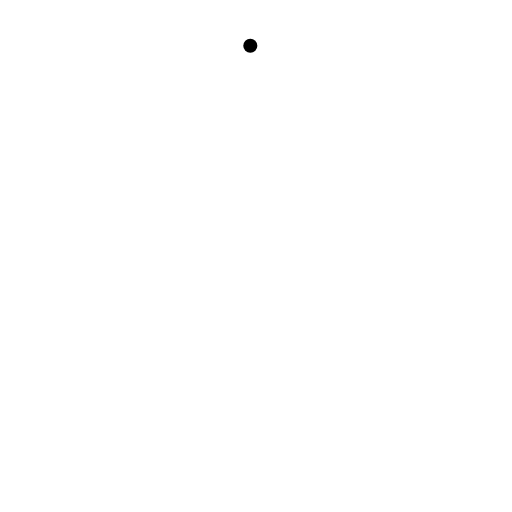
t = 0.00 s
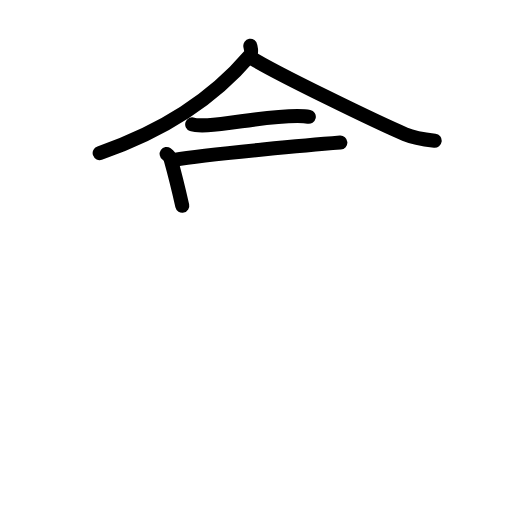
t = 4.33 s
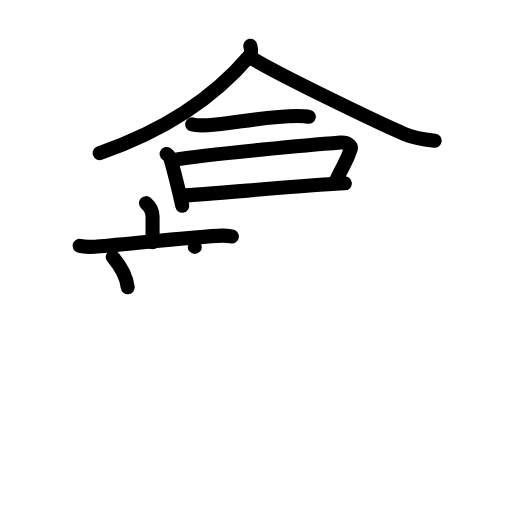
t = 9.00 s
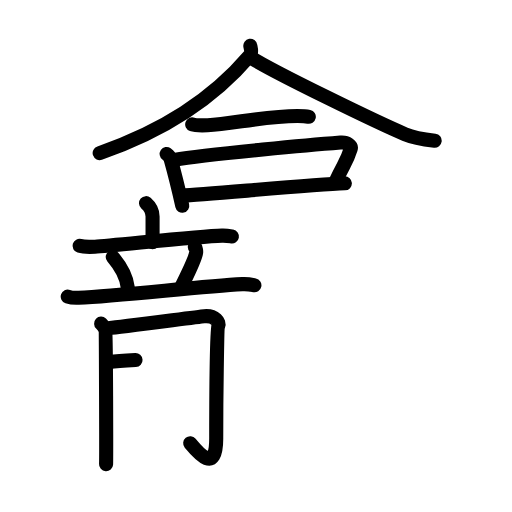
t = 13.25 s
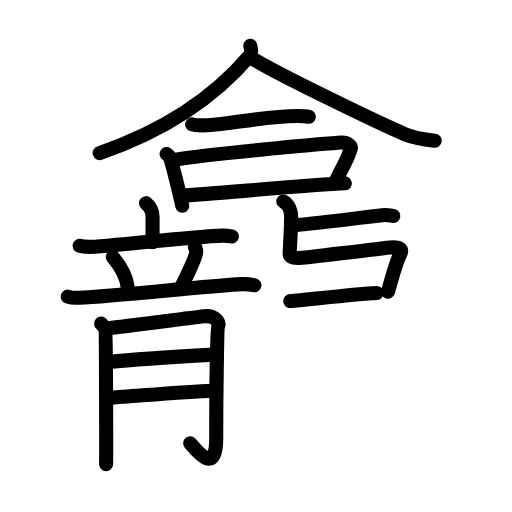
t = 17.75 s
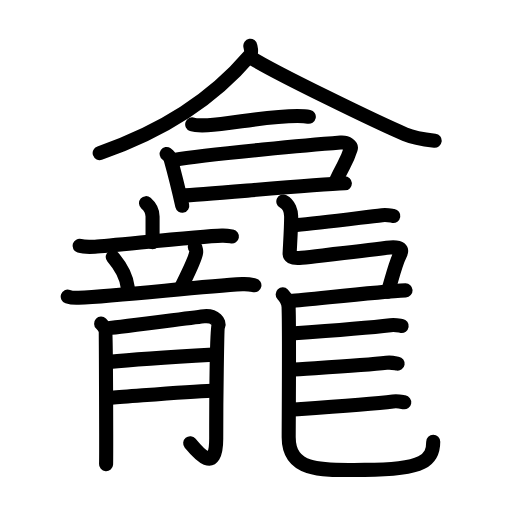
t = 22.00 s

The animated SVG that drew these frames (rendered in a browser with its animation timeline set to each time). Animation: 72 SMIL elements (animate=72); one cycle of 22.00 s.

<?xml version="1.0" encoding="UTF-8"?>
<!--
AniKanjiVG is licensed by CC-BY-SA Paul C. Sommerhoff (https://bitbucket.org/sommerhoff/anikanjivg).
AniKanjiVG uses KanjiVG which is licensed by CC-BY-SA Ulrich Apel (http://kanjivg.tagaini.net).
See also http://creativecommons.org/licenses/by-sa/3.0/
-->
<svg xmlns:kvg='http://kanjivg.tagaini.net' xmlns='http://www.w3.org/2000/svg' width='109' height='109' viewBox='0 0 109 109' style='fill:none;stroke:#000000;stroke-width:3;stroke-linecap:round;stroke-linejoin:round;' id="kvg:kanji_09f95"><g id="kvg:09f95" kvg:element="龕"><g id="kvg:09f95-g1" kvg:element="合" kvg:position="top"><g id="kvg:09f95-g2" kvg:position="top"><g id="kvg:09f95-g3" kvg:element="人" kvg:radical="nelson"><path id="kvg:09f95-s1" kvg:type="㇒" d="M53.29,9.75c0.09,0.54,0.44,1.44-0.18,2.16c-4.28,5.03-13.63,14.4-31.89,20.68"><animate attributeName="d" begin="0.0s" dur="0.5s" from="M53.29,9.75C53.29,9.75,53.29,9.75,53.29,9.75" to="M53.29,9.75c0.09,0.54,0.44,1.44-0.18,2.16" />
<animate attributeName="d" begin="0.5s" dur="0.5s" from="M53.29,9.75c0.09,0.54,0.44,1.44-0.18,2.16c0,0,0,0,0,0,0" to="M53.29,9.75c0.09,0.54,0.44,1.44-0.18,2.16c-4.28,5.03-13.63,14.4-31.89,20.68" />
</path>
<path id="kvg:09f95-s2" kvg:type="㇏" d="M53.21,12.14c5.15,3.29,27.32,14.02,33,16.42c1.93,0.82,4.4,1.17,6.33,1.4"><animate attributeName="d" begin="1.0s" dur="0.5s" from="M53.21,12.14C53.21,12.14,53.21,12.14,53.21,12.14" to="M53.21,12.14c5.15,3.29,27.32,14.02,33,16.42" />
<animate attributeName="d" begin="1.5s" dur="0.5s" from="M53.21,12.14c5.15,3.29,27.32,14.02,33,16.42c0,0,0,0,0,0,0" to="M53.21,12.14c5.15,3.29,27.32,14.02,33,16.42c1.93,0.82,4.4,1.17,6.33,1.4" />
<animate attributeName="d" begin="0s" dur="1.0s" from="M-100,-100" to="M-100,-100" />
</path>
</g>
<g id="kvg:09f95-g4" kvg:element="一"><path id="kvg:09f95-s3" kvg:type="㇐" d="M40.92,26.49c0.49,0.17,2.77,0.19,3.26,0.17c5.09-0.2,11.87-1.94,19.15-1.97c0.82,0,2,0.08,2.41,0.17"><animate attributeName="d" begin="2.0s" dur="0.3333333333333333s" from="M40.92,26.49C40.92,26.49,40.92,26.49,40.92,26.49" to="M40.92,26.49c0.49,0.17,2.77,0.19,3.26,0.17" />
<animate attributeName="d" begin="2.3333333333333335s" dur="0.3333333333333333s" from="M40.92,26.49c0.49,0.17,2.77,0.19,3.26,0.17c0,0,0,0,0,0,0" to="M40.92,26.49c0.49,0.17,2.77,0.19,3.26,0.17c5.09-0.2,11.87-1.94,19.15-1.97" />
<animate attributeName="d" begin="2.6666666666666665s" dur="0.3333333333333333s" from="M40.92,26.49c0.49,0.17,2.77,0.19,3.26,0.17c5.09-0.2,11.87-1.94,19.15-1.97c0,0,0,0,0,0,0" to="M40.92,26.49c0.49,0.17,2.77,0.19,3.26,0.17c5.09-0.2,11.87-1.94,19.15-1.97c0.82,0,2,0.08,2.41,0.17" />
<animate attributeName="d" begin="0s" dur="2.0s" from="M-100,-100" to="M-100,-100" />
</path>
</g>
</g>
<g id="kvg:09f95-g5" kvg:element="口" kvg:position="bottom"><path id="kvg:09f95-s4" kvg:type="㇑" d="M35.48,32.79c0.35,0.24,0.77,0.83,0.86,1.15c1.17,4.18,1.67,6.36,2.46,9.85"><animate attributeName="d" begin="3.0s" dur="0.5s" from="M35.48,32.79C35.48,32.79,35.48,32.79,35.48,32.79" to="M35.48,32.79c0.35,0.24,0.77,0.83,0.86,1.15" />
<animate attributeName="d" begin="3.5s" dur="0.5s" from="M35.48,32.79c0.35,0.24,0.77,0.83,0.86,1.15c0,0,0,0,0,0,0" to="M35.48,32.79c0.35,0.24,0.77,0.83,0.86,1.15c1.17,4.18,1.67,6.36,2.46,9.85" />
<animate attributeName="d" begin="0s" dur="3.0s" from="M-100,-100" to="M-100,-100" />
</path>
<path id="kvg:09f95-s5" kvg:type="㇕b" d="M37.14,34.03c7.11-1.26,31.28-3.36,35.35-3.68c1.49-0.12,2.38,0.69,2.17,1.37c-0.88,2.82-1.41,3-3.22,6.95"><animate attributeName="d" begin="4.0s" dur="0.3333333333333333s" from="M37.14,34.03C37.14,34.03,37.14,34.03,37.14,34.03" to="M37.14,34.03c7.11-1.26,31.28-3.36,35.35-3.68" />
<animate attributeName="d" begin="4.333333333333333s" dur="0.3333333333333333s" from="M37.14,34.03c7.11-1.26,31.28-3.36,35.35-3.68c0,0,0,0,0,0,0" to="M37.14,34.03c7.11-1.26,31.28-3.36,35.35-3.68c1.49-0.12,2.38,0.69,2.17,1.37" />
<animate attributeName="d" begin="4.666666666666667s" dur="0.3333333333333333s" from="M37.14,34.03c7.11-1.26,31.28-3.36,35.35-3.68c1.49-0.12,2.38,0.69,2.17,1.37c0,0,0,0,0,0,0" to="M37.14,34.03c7.11-1.26,31.28-3.36,35.35-3.68c1.49-0.12,2.38,0.69,2.17,1.37c-0.88,2.82-1.41,3-3.22,6.95" />
<animate attributeName="d" begin="0s" dur="4.0s" from="M-100,-100" to="M-100,-100" />
</path>
<path id="kvg:09f95-s6" kvg:type="㇐b" d="M38.71,41.66c5.5-0.27,27.7-2.37,34.71-2.63"><animate attributeName="d" begin="5.0s" dur="1.0s" from="M38.71,41.66C38.71,41.66,38.71,41.66,38.71,41.66" to="M38.71,41.66c5.5-0.27,27.7-2.37,34.71-2.63" />
<animate attributeName="d" begin="0s" dur="5.0s" from="M-100,-100" to="M-100,-100" />
</path>
</g>
</g>
<g id="kvg:09f95-g6" kvg:element="龍" kvg:position="bottom" kvg:radical="tradit"><g id="kvg:09f95-g7" kvg:position="left"><g id="kvg:09f95-g8" kvg:element="立" kvg:position="top"><g id="kvg:09f95-g9" kvg:element="亠" kvg:position="top"><path id="kvg:09f95-s7" kvg:type="㇑a" d="M31.08,43.25c0.56,0.49,1.4,1.59,1.4,2.85c0,1.73,0,2.72,0,5.45"><animate attributeName="d" begin="6.0s" dur="0.5s" from="M31.08,43.25C31.08,43.25,31.08,43.25,31.08,43.25" to="M31.08,43.25c0.56,0.49,1.4,1.59,1.4,2.85" />
<animate attributeName="d" begin="6.5s" dur="0.5s" from="M31.08,43.25c0.56,0.49,1.4,1.59,1.4,2.85c0,0,0,0,0,0,0" to="M31.08,43.25c0.56,0.49,1.4,1.59,1.4,2.85c0,1.73,0,2.72,0,5.45" />
<animate attributeName="d" begin="0s" dur="6.0s" from="M-100,-100" to="M-100,-100" />
</path>
<path id="kvg:09f95-s8" kvg:type="㇐" d="M16.94,52.34c0.6,0.18,2.69,0.21,3.29,0.18c3.42-0.16,21.86-2.23,27.02-2.36c1.01-0.03,1.61,0.09,2.12,0.18"><animate attributeName="d" begin="7.0s" dur="0.3333333333333333s" from="M16.94,52.34C16.94,52.34,16.94,52.34,16.94,52.34" to="M16.94,52.34c0.6,0.18,2.69,0.21,3.29,0.18" />
<animate attributeName="d" begin="7.333333333333333s" dur="0.3333333333333333s" from="M16.94,52.34c0.6,0.18,2.69,0.21,3.29,0.18c0,0,0,0,0,0,0" to="M16.94,52.34c0.6,0.18,2.69,0.21,3.29,0.18c3.42-0.16,21.86-2.23,27.02-2.36" />
<animate attributeName="d" begin="7.666666666666667s" dur="0.3333333333333333s" from="M16.94,52.34c0.6,0.18,2.69,0.21,3.29,0.18c3.42-0.16,21.86-2.23,27.02-2.36c0,0,0,0,0,0,0" to="M16.94,52.34c0.6,0.18,2.69,0.21,3.29,0.18c3.42-0.16,21.86-2.23,27.02-2.36c1.01-0.03,1.61,0.09,2.12,0.18" />
<animate attributeName="d" begin="0s" dur="7.0s" from="M-100,-100" to="M-100,-100" />
</path>
</g>
<g id="kvg:09f95-g10" kvg:position="bottom"><path id="kvg:09f95-s9" kvg:type="㇔" d="M24,54.72c2.06,2.4,3,4.86,3.19,6.44"><animate attributeName="d" begin="8.0s" dur="1.0s" from="M24,54.72C24,54.72,24,54.72,24,54.72" to="M24,54.72c2.06,2.4,3,4.86,3.19,6.44" />
<animate attributeName="d" begin="0s" dur="8.0s" from="M-100,-100" to="M-100,-100" />
</path>
<path id="kvg:09f95-s10" kvg:type="㇒" d="M41.47,52.56c0.28,0.27,0.31,1.01,0.28,1.23c-0.22,1.53-2.56,6.07-3.12,7.24"><animate attributeName="d" begin="9.0s" dur="0.5s" from="M41.47,52.56C41.47,52.56,41.47,52.56,41.47,52.56" to="M41.47,52.56c0.28,0.27,0.31,1.01,0.28,1.23" />
<animate attributeName="d" begin="9.5s" dur="0.5s" from="M41.47,52.56c0.28,0.27,0.31,1.01,0.28,1.23c0,0,0,0,0,0,0" to="M41.47,52.56c0.28,0.27,0.31,1.01,0.28,1.23c-0.22,1.53-2.56,6.07-3.12,7.24" />
<animate attributeName="d" begin="0s" dur="9.0s" from="M-100,-100" to="M-100,-100" />
</path>
<path id="kvg:09f95-s11" kvg:type="㇐" d="M14.42,63.14c0.73,0.25,1.58,0.29,2.31,0.25c8.66-0.38,25.68-2.38,34.88-2.9c1.21-0.07,1.94,0.12,2.55,0.25"><animate attributeName="d" begin="10.0s" dur="0.3333333333333333s" from="M14.42,63.14C14.42,63.14,14.42,63.14,14.42,63.14" to="M14.42,63.14c0.73,0.25,1.58,0.29,2.31,0.25" />
<animate attributeName="d" begin="10.333333333333334s" dur="0.3333333333333333s" from="M14.42,63.14c0.73,0.25,1.58,0.29,2.31,0.25c0,0,0,0,0,0,0" to="M14.42,63.14c0.73,0.25,1.58,0.29,2.31,0.25c8.66-0.38,25.68-2.38,34.88-2.9" />
<animate attributeName="d" begin="10.666666666666666s" dur="0.3333333333333333s" from="M14.42,63.14c0.73,0.25,1.58,0.29,2.31,0.25c8.66-0.38,25.68-2.38,34.88-2.9c0,0,0,0,0,0,0" to="M14.42,63.14c0.73,0.25,1.58,0.29,2.31,0.25c8.66-0.38,25.68-2.38,34.88-2.9c1.21-0.07,1.94,0.12,2.55,0.25" />
<animate attributeName="d" begin="0s" dur="10.0s" from="M-100,-100" to="M-100,-100" />
</path>
</g>
</g>
<g id="kvg:09f95-g11" kvg:element="月" kvg:position="bottom"><path id="kvg:09f95-s12" kvg:type="㇒" d="M21.53,68.9c0.45,0.42,0.75,0.84,0.9,1.26c0.15,0.42,0.21,27.72,0.15,28.66"><animate attributeName="d" begin="11.0s" dur="0.5s" from="M21.53,68.9C21.53,68.9,21.53,68.9,21.53,68.9" to="M21.53,68.9c0.45,0.42,0.75,0.84,0.9,1.26" />
<animate attributeName="d" begin="11.5s" dur="0.5s" from="M21.53,68.9c0.45,0.42,0.75,0.84,0.9,1.26c0,0,0,0,0,0,0" to="M21.53,68.9c0.45,0.42,0.75,0.84,0.9,1.26c0.15,0.42,0.21,27.72,0.15,28.66" />
<animate attributeName="d" begin="0s" dur="11.0s" from="M-100,-100" to="M-100,-100" />
</path>
<path id="kvg:09f95-s13" kvg:type="㇕" d="M23.33,69.82c1.8-0.1,18.81-2.37,20.15-2.49c2.4-0.21,3.3,1.36,3,1.99c-0.29,0.61-0.45,15.62-0.45,24.1c0,7.52-3.77,3.08-5.54,0.94"><animate attributeName="d" begin="12.0s" dur="0.25s" from="M23.33,69.82C23.33,69.82,23.33,69.82,23.33,69.82" to="M23.33,69.82c1.8-0.1,18.81-2.37,20.15-2.49" />
<animate attributeName="d" begin="12.25s" dur="0.25s" from="M23.33,69.82c1.8-0.1,18.81-2.37,20.15-2.49c0,0,0,0,0,0,0" to="M23.33,69.82c1.8-0.1,18.81-2.37,20.15-2.49c2.4-0.21,3.3,1.36,3,1.99" />
<animate attributeName="d" begin="12.5s" dur="0.25s" from="M23.33,69.82c1.8-0.1,18.81-2.37,20.15-2.49c2.4-0.21,3.3,1.36,3,1.99c0,0,0,0,0,0,0" to="M23.33,69.82c1.8-0.1,18.81-2.37,20.15-2.49c2.4-0.21,3.3,1.36,3,1.99c-0.29,0.61-0.45,15.62-0.45,24.1" />
<animate attributeName="d" begin="12.75s" dur="0.25s" from="M23.33,69.82c1.8-0.1,18.81-2.37,20.15-2.49c2.4-0.21,3.3,1.36,3,1.99c-0.29,0.61-0.45,15.62-0.45,24.1c0,0,0,0,0,0,0" to="M23.33,69.82c1.8-0.1,18.81-2.37,20.15-2.49c2.4-0.21,3.3,1.36,3,1.99c-0.29,0.61-0.45,15.62-0.45,24.1c0,7.52-3.77,3.08-5.54,0.94" />
<animate attributeName="d" begin="0s" dur="12.0s" from="M-100,-100" to="M-100,-100" />
</path>
<path id="kvg:09f95-s14" kvg:type="㇐" d="M23.33,77.04c6.15-0.63,16.7-1.24,22.09-1.55"><animate attributeName="d" begin="13.0s" dur="1.0s" from="M23.33,77.04C23.33,77.04,23.33,77.04,23.33,77.04" to="M23.33,77.04c6.15-0.63,16.7-1.24,22.09-1.55" />
<animate attributeName="d" begin="0s" dur="13.0s" from="M-100,-100" to="M-100,-100" />
</path>
<path id="kvg:09f95-s15" kvg:type="㇐" d="M23.78,84.65c4.8-0.31,15.8-1.26,21.34-1.47"><animate attributeName="d" begin="14.0s" dur="1.0s" from="M23.78,84.65C23.78,84.65,23.78,84.65,23.78,84.65" to="M23.78,84.65c4.8-0.31,15.8-1.26,21.34-1.47" />
<animate attributeName="d" begin="0s" dur="14.0s" from="M-100,-100" to="M-100,-100" />
</path>
</g>
</g>
<g id="kvg:09f95-g12" kvg:position="right"><path id="kvg:09f95-s16" kvg:type="㇐" d="M63.16,47.89c4.35-0.32,13.26-1.51,18.18-2.09c1.12-0.13,1.82,0.09,2.39,0.18"><animate attributeName="d" begin="15.0s" dur="0.5s" from="M63.16,47.89C63.16,47.89,63.16,47.89,63.16,47.89" to="M63.16,47.89c4.35-0.32,13.26-1.51,18.18-2.09" />
<animate attributeName="d" begin="15.5s" dur="0.5s" from="M63.16,47.89c4.35-0.32,13.26-1.51,18.18-2.09c0,0,0,0,0,0,0" to="M63.16,47.89c4.35-0.32,13.26-1.51,18.18-2.09c1.12-0.13,1.82,0.09,2.39,0.18" />
<animate attributeName="d" begin="0s" dur="15.0s" from="M-100,-100" to="M-100,-100" />
</path>
<path id="kvg:09f95-s17" kvg:type="㇅" d="M60.32,42.89c1.27,0.64,1.63,2.2,1.66,3.1c0.04,1.89-0.19,5.28-0.32,7.89c-0.03,0.56,0.26,1.26,2.57,0.99c5.1-0.58,12.53-1.34,18.15-2.11c3.18-0.44,3.27,0.49,2.77,1.46c-0.96,1.88-1.57,4.59-2.56,7.87"><animate attributeName="d" begin="16.0s" dur="0.16666666666666666s" from="M60.32,42.89C60.32,42.89,60.32,42.89,60.32,42.89" to="M60.32,42.89c1.27,0.64,1.63,2.2,1.66,3.1" />
<animate attributeName="d" begin="16.166666666666668s" dur="0.16666666666666666s" from="M60.32,42.89c1.27,0.64,1.63,2.2,1.66,3.1c0,0,0,0,0,0,0" to="M60.32,42.89c1.27,0.64,1.63,2.2,1.66,3.1c0.04,1.89-0.19,5.28-0.32,7.89" />
<animate attributeName="d" begin="16.333333333333332s" dur="0.16666666666666666s" from="M60.32,42.89c1.27,0.64,1.63,2.2,1.66,3.1c0.04,1.89-0.19,5.28-0.32,7.89c0,0,0,0,0,0,0" to="M60.32,42.89c1.27,0.64,1.63,2.2,1.66,3.1c0.04,1.89-0.19,5.28-0.32,7.89c-0.03,0.56,0.26,1.26,2.57,0.99" />
<animate attributeName="d" begin="16.5s" dur="0.16666666666666666s" from="M60.32,42.89c1.27,0.64,1.63,2.2,1.66,3.1c0.04,1.89-0.19,5.28-0.32,7.89c-0.03,0.56,0.26,1.26,2.57,0.99c0,0,0,0,0,0,0" to="M60.32,42.89c1.27,0.64,1.63,2.2,1.66,3.1c0.04,1.89-0.19,5.28-0.32,7.89c-0.03,0.56,0.26,1.26,2.57,0.99c5.1-0.58,12.53-1.34,18.15-2.11" />
<animate attributeName="d" begin="16.666666666666668s" dur="0.16666666666666666s" from="M60.32,42.89c1.27,0.64,1.63,2.2,1.66,3.1c0.04,1.89-0.19,5.28-0.32,7.89c-0.03,0.56,0.26,1.26,2.57,0.99c5.1-0.58,12.53-1.34,18.15-2.11c0,0,0,0,0,0,0" to="M60.32,42.89c1.27,0.64,1.63,2.2,1.66,3.1c0.04,1.89-0.19,5.28-0.32,7.89c-0.03,0.56,0.26,1.26,2.57,0.99c5.1-0.58,12.53-1.34,18.15-2.11c3.18-0.44,3.27,0.49,2.77,1.46" />
<animate attributeName="d" begin="16.833333333333332s" dur="0.16666666666666666s" from="M60.32,42.89c1.27,0.64,1.63,2.2,1.66,3.1c0.04,1.89-0.19,5.28-0.32,7.89c-0.03,0.56,0.26,1.26,2.57,0.99c5.1-0.58,12.53-1.34,18.15-2.11c3.18-0.44,3.27,0.49,2.77,1.46c0,0,0,0,0,0,0" to="M60.32,42.89c1.27,0.64,1.63,2.2,1.66,3.1c0.04,1.89-0.19,5.28-0.32,7.89c-0.03,0.56,0.26,1.26,2.57,0.99c5.1-0.58,12.53-1.34,18.15-2.11c3.18-0.44,3.27,0.49,2.77,1.46c-0.96,1.88-1.57,4.59-2.56,7.87" />
<animate attributeName="d" begin="0s" dur="16.0s" from="M-100,-100" to="M-100,-100" />
</path>
<path id="kvg:09f95-s18" kvg:type="㇐" d="M61.79,64.1c4.35-0.32,18.49-2.01,24.55-2.29"><animate attributeName="d" begin="17.0s" dur="1.0s" from="M61.79,64.1C61.79,64.1,61.79,64.1,61.79,64.1" to="M61.79,64.1c4.35-0.32,18.49-2.01,24.55-2.29" />
<animate attributeName="d" begin="0s" dur="17.0s" from="M-100,-100" to="M-100,-100" />
</path>
<path id="kvg:09f95-s19" kvg:type="㇟" d="M60.18,62.67c0.68,0.72,1.22,1.57,1.26,2.67c0.18,4.94,0.02,24.38,0.02,27.74c0,7.85,8.14,6.96,16.16,6.96c12.8,0,14.61-2.18,14.61-6.01"><animate attributeName="d" begin="18.0s" dur="0.25s" from="M60.18,62.67C60.18,62.67,60.18,62.67,60.18,62.67" to="M60.18,62.67c0.68,0.72,1.22,1.57,1.26,2.67" />
<animate attributeName="d" begin="18.25s" dur="0.25s" from="M60.18,62.67c0.68,0.72,1.22,1.57,1.26,2.67c0,0,0,0,0,0,0" to="M60.18,62.67c0.68,0.72,1.22,1.57,1.26,2.67c0.18,4.94,0.02,24.38,0.02,27.74" />
<animate attributeName="d" begin="18.5s" dur="0.25s" from="M60.18,62.67c0.68,0.72,1.22,1.57,1.26,2.67c0.18,4.94,0.02,24.38,0.02,27.74c0,0,0,0,0,0,0" to="M60.18,62.67c0.68,0.72,1.22,1.57,1.26,2.67c0.18,4.94,0.02,24.38,0.02,27.74c0,7.85,8.14,6.96,16.16,6.96" />
<animate attributeName="d" begin="18.75s" dur="0.25s" from="M60.18,62.67c0.68,0.72,1.22,1.57,1.26,2.67c0.18,4.94,0.02,24.38,0.02,27.74c0,7.85,8.14,6.96,16.16,6.96c0,0,0,0,0,0,0" to="M60.18,62.67c0.68,0.72,1.22,1.57,1.26,2.67c0.18,4.94,0.02,24.38,0.02,27.74c0,7.85,8.14,6.96,16.16,6.96c12.8,0,14.61-2.18,14.61-6.01" />
<animate attributeName="d" begin="0s" dur="18.0s" from="M-100,-100" to="M-100,-100" />
</path>
<path id="kvg:09f95-s20" kvg:type="㇐" d="M62.02,71.01c4.35-0.32,16.17-1.21,21.1-1.79c1.12-0.13,1.82,0.09,2.39,0.18"><animate attributeName="d" begin="19.0s" dur="0.5s" from="M62.02,71.01C62.02,71.01,62.02,71.01,62.02,71.01" to="M62.02,71.01c4.35-0.32,16.17-1.21,21.1-1.79" />
<animate attributeName="d" begin="19.5s" dur="0.5s" from="M62.02,71.01c4.35-0.32,16.17-1.21,21.1-1.79c0,0,0,0,0,0,0" to="M62.02,71.01c4.35-0.32,16.17-1.21,21.1-1.79c1.12-0.13,1.82,0.09,2.39,0.18" />
<animate attributeName="d" begin="0s" dur="19.0s" from="M-100,-100" to="M-100,-100" />
</path>
<path id="kvg:09f95-s21" kvg:type="㇐" d="M61.79,78.73c4.35-0.32,15.54-0.91,20.47-1.49c1.12-0.13,1.82,0.09,2.39,0.18"><animate attributeName="d" begin="20.0s" dur="0.5s" from="M61.79,78.73C61.79,78.73,61.79,78.73,61.79,78.73" to="M61.79,78.73c4.35-0.32,15.54-0.91,20.47-1.49" />
<animate attributeName="d" begin="20.5s" dur="0.5s" from="M61.79,78.73c4.35-0.32,15.54-0.91,20.47-1.49c0,0,0,0,0,0,0" to="M61.79,78.73c4.35-0.32,15.54-0.91,20.47-1.49c1.12-0.13,1.82,0.09,2.39,0.18" />
<animate attributeName="d" begin="0s" dur="20.0s" from="M-100,-100" to="M-100,-100" />
</path>
<path id="kvg:09f95-s22" kvg:type="㇐" d="M61.83,87.26c4.35-0.32,16.91-1.21,21.84-1.79c1.12-0.13,1.82,0.09,2.39,0.18"><animate attributeName="d" begin="21.0s" dur="0.5s" from="M61.83,87.26C61.83,87.26,61.83,87.26,61.83,87.26" to="M61.83,87.26c4.35-0.32,16.91-1.21,21.84-1.79" />
<animate attributeName="d" begin="21.5s" dur="0.5s" from="M61.83,87.26c4.35-0.32,16.91-1.21,21.84-1.79c0,0,0,0,0,0,0" to="M61.83,87.26c4.35-0.32,16.91-1.21,21.84-1.79c1.12-0.13,1.82,0.09,2.39,0.18" />
<animate attributeName="d" begin="0s" dur="21.0s" from="M-100,-100" to="M-100,-100" />
</path>
</g>
</g>
</g>
</svg>
